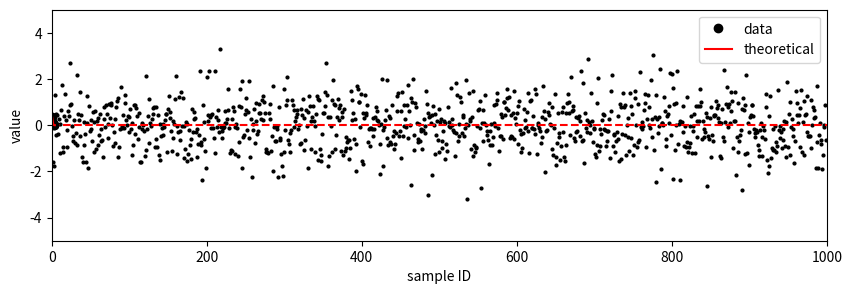
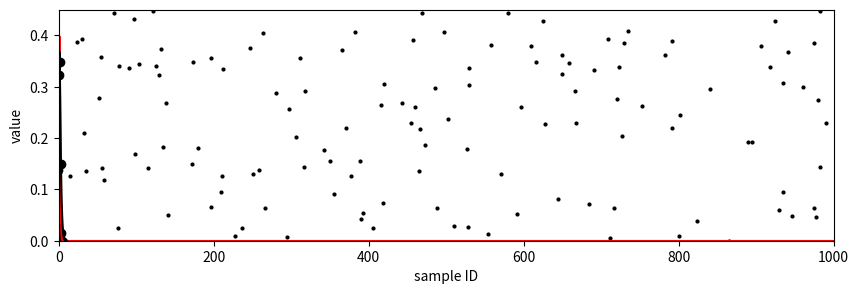
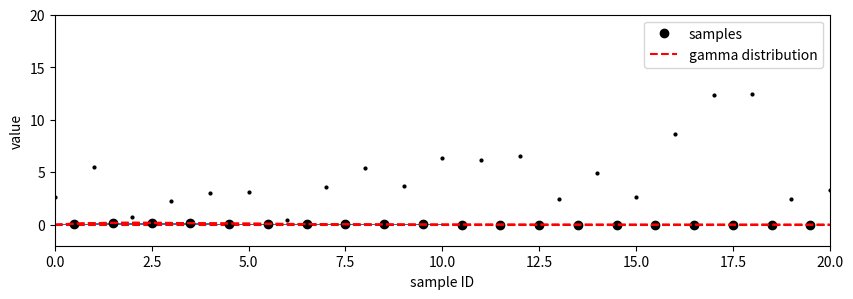

Source code (Python) for these figures, in order:
%matplotlib inline
import numpy as np
from scipy import stats
import matplotlib.pyplot as plt

# Draw random samples from a normal (Gaussian) distribution
N = 1000
X = np.random.normal(size=N)
X[:10]

plt.figure(figsize=(10,3))
plt.plot(X, 'ko', markersize=2)
plt.ylim([-5,5])
plt.xlim([0,N])
plt.hlines(0, 0, N, color='red', linestyles='--')
plt.xlabel('sample ID')
plt.ylabel('value')

# visualize the histogram
bins = np.linspace(-4, 4, 9)
bins

hist = np.histogram(X, bins=bins, density=True)[0]

# mid-points of bins for plotting
binsp = 0.5*(bins[1:] + bins[:-1])
print(binsp)
plt.plot(binsp, hist, 'ko', label='data')

bins2 = np.linspace(-4,4,51)
pdf = stats.norm.pdf(bins2)
plt.plot(bins2, pdf, 'r-', label='theoretical')
plt.legend()

N = 1000
X = np.random.normal(size=N) + 1


plt.figure(figsize=(10,3))
plt.plot(X, 'ko', markersize=2)
plt.ylim([-5,5])
plt.xlim([0,N])
plt.hlines(0, 0, N, color='red')
plt.xlabel('sample ID')
plt.ylabel('value')

loc, std = stats.norm.fit(X)
loc, std

# plot the histogram
bins = np.linspace(-5,5,11)
hist = np.histogram(X, bins=bins, density=True)[0]

binsp = 0.5*(bins[1:] + bins[:-1])
plt.plot(binsp, hist, 'ko')

# plot the pdf, shifted and scaled using (loc, std) from the fit
bins2 = np.linspace(-5,5,51)
pdf = stats.norm.pdf(bins2, loc, std)
plt.plot(bins2, pdf, 'r-')
plt.vlines(loc, 0, 0.5, linestyles='--', colors='gray', alpha=0.5)
plt.ylim([0, 0.45])

x = np.linspace(0,10,101)
plt.plot(x, stats.gamma.pdf(x, a=2), 'k-')

N=1000
X = np.random.gamma(2, 2, size=N)

plt.figure(figsize=(10,3))
plt.plot(X, 'ko', markersize=2)
plt.ylim([-2,20])
plt.xlim([0,N])
plt.hlines(0, 0, N, color='red', linestyles='--')
plt.xlabel('sample ID')
plt.ylabel('value')

# bin edges
bins = np.linspace(0, 20, 21)
bins

hist = np.histogram(X, bins=bins, density=True)[0]

binsp = 0.5*(bins[1:] + bins[:-1])
plt.plot(binsp, hist, 'ko', label='samples')
x = np.linspace(0,20,101)

def gamma_distribution(x, scale=2, shape=2):
    import scipy.special as sps  
    return x**(shape-1)*(np.exp(-x/scale) / (sps.gamma(shape)*scale**shape))

plt.plot(x, gamma_distribution(x,2,2), 'r--', label='gamma distribution')
plt.legend()

bins = np.linspace(0, 20, 21)
c, b, ignored = plt.hist(X, bins, density=True)
plt.plot(x, gamma_distribution(x,2,2), 'r--', label='gamma distribution')
plt.xlim([0,20])

